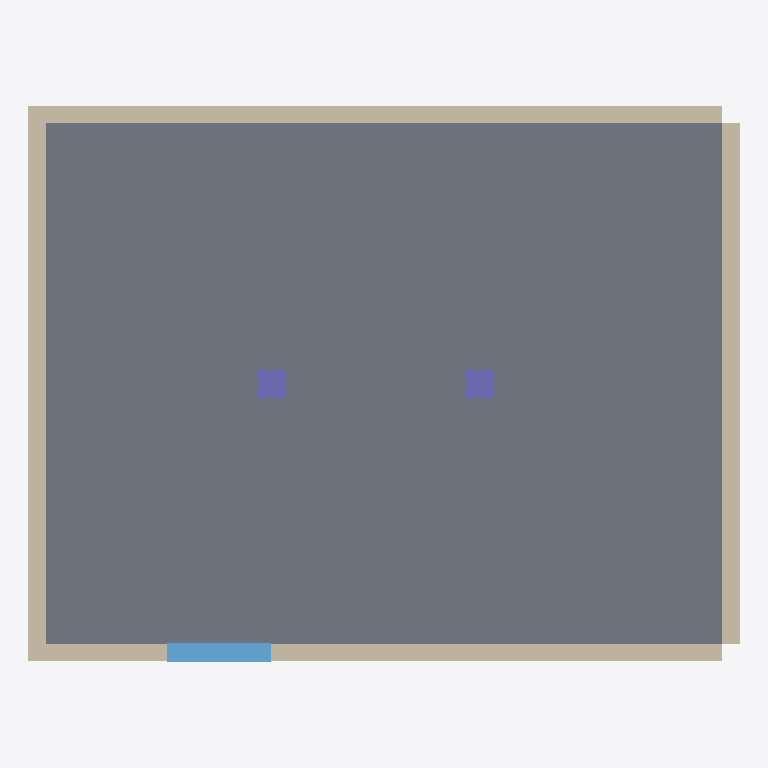
Plan cut of the same IFC building model at storey 'Parter' (level 0.00 m, cut at 1.40 m), seen from above with north up, elements coloured by IFC class (only those large enough to see are counted): 4 walls (beige), 2 columns (violet), 1 slab (grey), 1 window (light blue). Cut surfaces are drawn darker.
Extent 10.2 m × 8.0 m × 3.2 m (x, y, z). Storeys (2): Parter at 0.00 m; Etaj 1 at 3.00 m. Elements (10): 4 IfcWall, 2 IfcColumn, 2 IfcSlab, 1 IfcBeam, 1 IfcWindow.

HEADER;
FILE_DESCRIPTION(('ViewDefinition [CoordinationView]'),'2;1');
FILE_NAME('demo_arhitectura.ifc','2026-11-14T10:00:00',('BimRust'),('BimRust'),'','BimRust','');
FILE_SCHEMA(('IFC4'));
ENDSEC;
DATA;
#30=IFCPROJECT('2DemoProj0000000000001',#5,'Proiect Demo BimRust',$,$,$,$,(#24),#12);
#32=IFCSITE('2DemoSite0000000000001',#5,'Teren',$,$,#31,$,$,.ELEMENT.,$,$,$,$,$);
#34=IFCBUILDING('2DemoBldg0000000000001',#5,'Cladire A',$,$,#33,$,$,.ELEMENT.,$,$,$);
#36=IFCBUILDINGSTOREY('2DemoLvl00000000000001',#5,'Parter',$,$,#35,$,$,.ELEMENT.,0.0);
#40=IFCBUILDINGSTOREY('2DemoLvl10000000000001',#5,'Etaj 1',$,$,#39,$,$,.ELEMENT.,3000.0);
#109=IFCSLAB('2DemoSlab000000000001',#5,'Placa parter',$,$,#108,#107,$,.FLOOR.);
#213=IFCWALL('2DemoWall000000000002',#5,'Perete Nord',$,$,#212,#205,$,.STANDARD.);
#207=IFCWALL('2DemoWall000000000001',#5,'Perete Sud',$,$,#206,#205,$,.STANDARD.);
#234=IFCWALL('2DemoWall000000000004',#5,'Perete Est',$,$,#233,#225,$,.STANDARD.);
#230=IFCWALL('2DemoWall000000000003',#5,'Perete Vest',$,$,#229,#225,$,.STANDARD.);
#538=IFCWINDOW('2DemoWin0000000000001',#5,'Fereastra F1',$,$,#537,#536,$,1300.0,1500.0,.WINDOW.,$,$);
#313=IFCCOLUMN('2DemoCol0000000000001',#5,'Stalp C1',$,$,#312,#307,$,.COLUMN.);
#317=IFCCOLUMN('2DemoCol0000000000002',#5,'Stalp C2',$,$,#316,#307,$,.COLUMN.);
ENDSEC;
